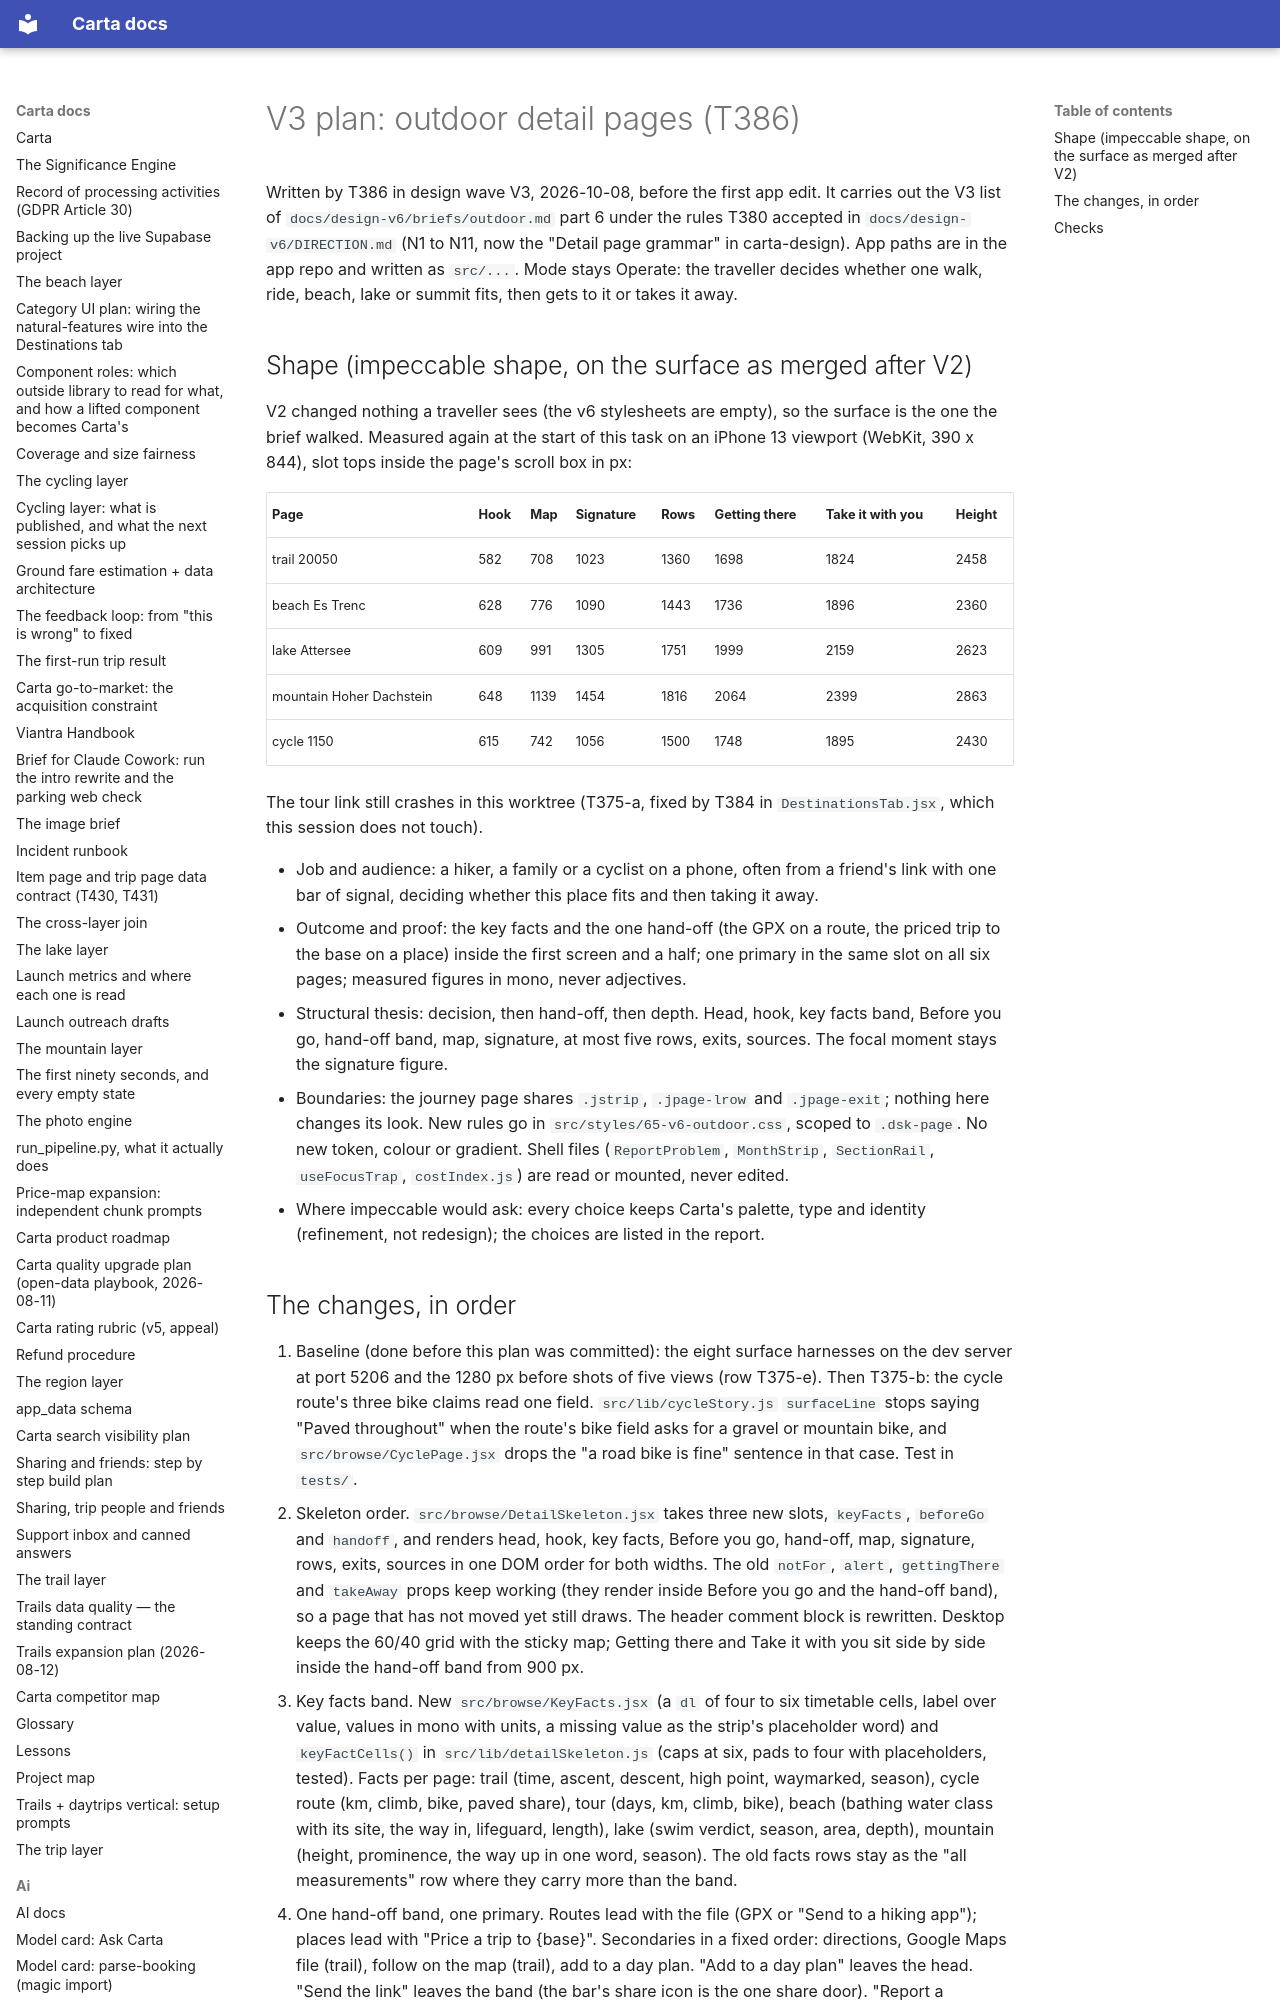

repository: basvn123/carta-travel-app · page: design-v6/plans/V3-outdoor/index.html · generator: mkdocs

# V3 plan: outdoor detail pages (T386)

Written by T386 in design wave V3, 2026-10-08, before the first app edit. It carries out the V3 list of `docs/design-v6/briefs/outdoor.md` part 6 under the rules T380 accepted in `docs/design-v6/DIRECTION.md` (N1 to N11, now the "Detail page grammar" in carta-design). App paths are in the app repo and written as `src/...`. Mode stays Operate: the traveller decides whether one walk, ride, beach, lake or summit fits, then gets to it or takes it away.
